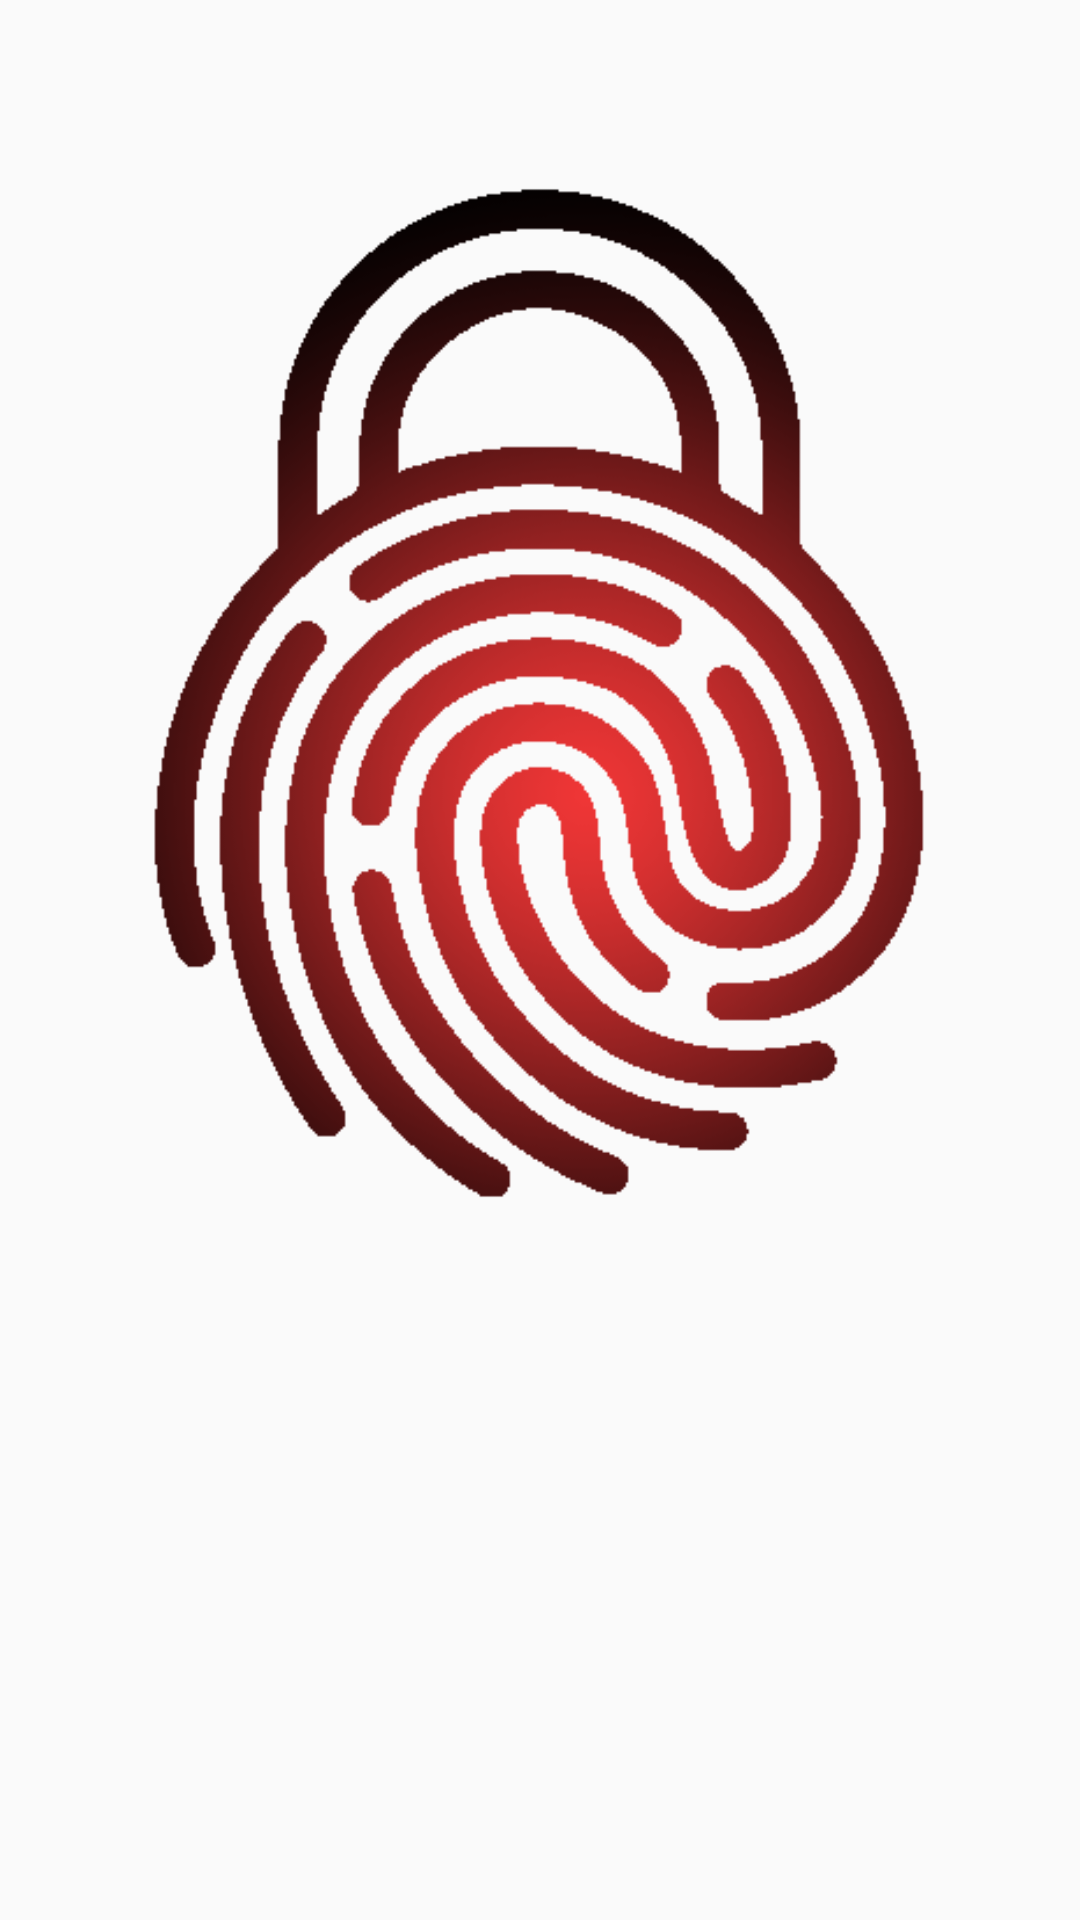

Reconstruct the res/layout file that produces this screen, plus the resources it refers to.
<!-- AndroidManifest.xml: application theme Theme.AppCompat.DayNight -->
<!-- res/layout/touch_lock_widget.xml -->
<RelativeLayout xmlns:android="http://schemas.android.com/apk/res/android"
    style="Widget.TouchLock.AppWidget.InnerView"
    android:layout_width="match_parent"
    android:layout_height="wrap_content"
    android:theme="@android:style/Theme.NoDisplay">

    <ImageView
        android:id="@+id/appwidget_lock"
        style="Widget.TouchLock.AppWidget.InnerView"
        android:layout_width="match_parent"
        android:layout_height="wrap_content"
        android:layout_centerHorizontal="true"
        android:padding="6dp"
        android:src="@drawable/lock_logo"/>

</RelativeLayout>
<!-- resources referenced by this layout -->
<resources>
  <!-- drawable lock_logo: png bitmap (drawable, 27956 bytes) -->
</resources>
